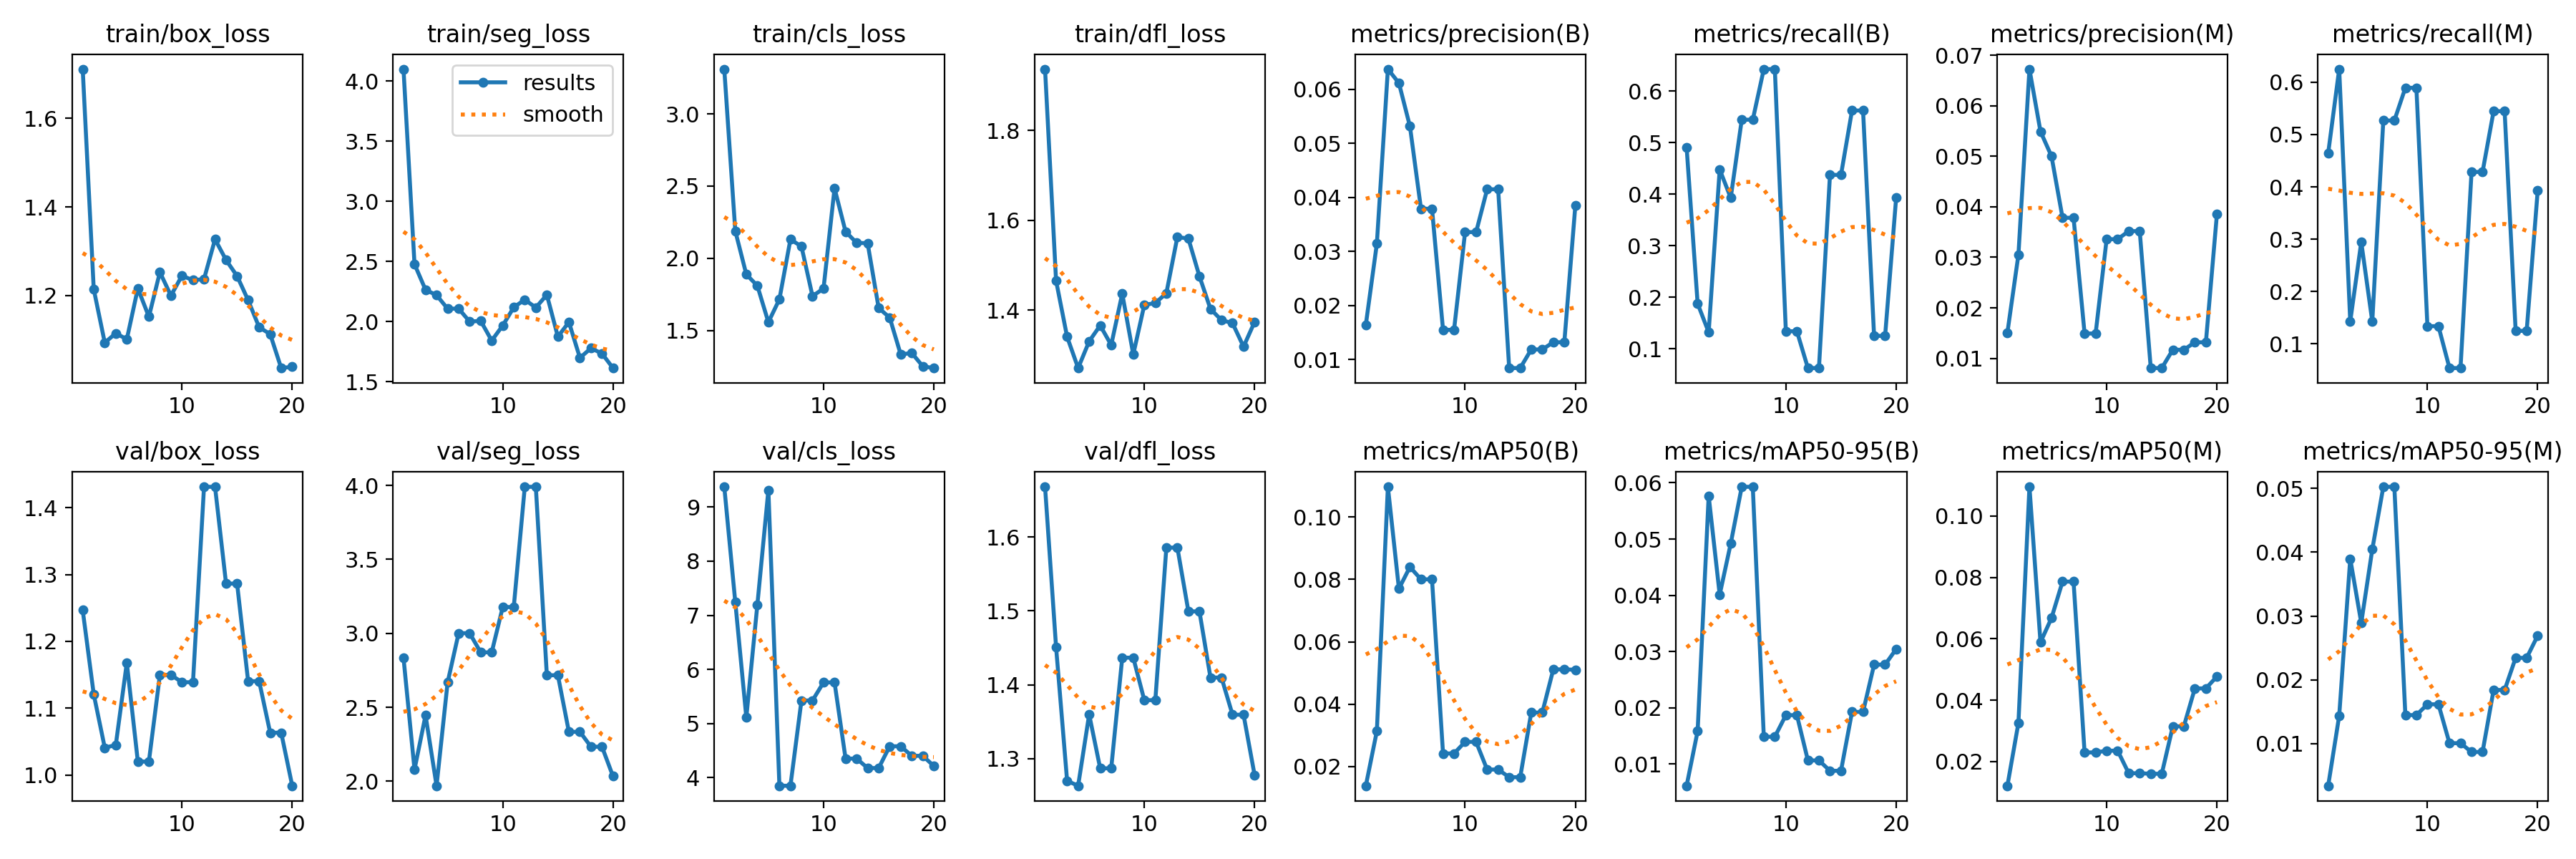

Values plotted in this chart, from the file beside it:
epoch, train/box_loss, train/seg_loss, train/cls_loss, train/dfl_loss, metrics/precision(B), metrics/recall(B), metrics/mAP50(B), metrics/mAP50-95(B), metrics/precision(M), metrics/recall(M), metrics/mAP50(M), metrics/mAP50-95(M), val/box_loss, val/seg_loss, val/cls_loss, val/dfl_loss, lr/pg0, lr/pg1, lr/pg2
1, 1.711, 4.099, 3.31, 1.936, 0.01642, 0.4911, 0.01383, 0.00615, 0.01508, 0.4643, 0.01209, 0.00336, 1.247, 2.836, 9.376, 1.668, 0.0001125, 0.0001125, 0.0001125
2, 1.214, 2.477, 2.189, 1.466, 0.03145, 0.1875, 0.03137, 0.01587, 0.0305, 0.625, 0.03256, 0.01434, 1.121, 2.079, 7.242, 1.451, 0.0002257, 0.0002257, 0.0002257
3, 1.093, 2.264, 1.888, 1.341, 0.06377, 0.132, 0.1097, 0.05767, 0.06724, 0.1429, 0.1095, 0.03898, 1.041, 2.446, 5.112, 1.27, 0.0003266, 0.0003266, 0.0003266
4, 1.115, 2.22, 1.81, 1.271, 0.06119, 0.4481, 0.07702, 0.04011, 0.05491, 0.2946, 0.05885, 0.02892, 1.045, 1.97, 7.192, 1.263, 0.0004151, 0.0004151, 0.0004151
5, 1.101, 2.108, 1.557, 1.331, 0.05317, 0.3929, 0.08398, 0.0492, 0.05, 0.1429, 0.06676, 0.04045, 1.168, 2.667, 9.316, 1.36, 0.0004912, 0.0004912, 0.0004912
6, 1.216, 2.108, 1.716, 1.366, 0.03791, 0.5446, 0.08002, 0.05929, 0.03782, 0.5268, 0.07863, 0.05027, 1.02, 3.001, 3.848, 1.287, 0.000555, 0.000555, 0.000555
7, 1.152, 2, 2.131, 1.323, 0.03791, 0.5446, 0.08002, 0.05929, 0.03782, 0.5268, 0.07863, 0.05027, 1.02, 3.001, 3.848, 1.287, 0.0006063, 0.0006063, 0.0006063
8, 1.253, 2.007, 2.082, 1.437, 0.01548, 0.6429, 0.02418, 0.01486, 0.01492, 0.5893, 0.02295, 0.01445, 1.15, 2.871, 5.424, 1.437, 0.0006453, 0.0006453, 0.0006453
9, 1.2, 1.843, 1.738, 1.302, 0.01548, 0.6429, 0.02418, 0.01486, 0.01492, 0.5893, 0.02295, 0.01445, 1.15, 2.871, 5.424, 1.437, 0.000672, 0.000672, 0.000672
10, 1.245, 1.968, 1.79, 1.412, 0.03358, 0.1339, 0.0279, 0.0187, 0.03358, 0.1339, 0.02352, 0.01614, 1.139, 3.178, 5.758, 1.379, 0.0006862, 0.0006862, 0.0006862
11, 1.234, 2.119, 2.485, 1.416, 0.03358, 0.1339, 0.0279, 0.0187, 0.03358, 0.1339, 0.02352, 0.01614, 1.139, 3.178, 5.758, 1.379, 0.0006312, 0.0006312, 0.0006312
12, 1.237, 2.183, 2.184, 1.438, 0.04151, 0.0625, 0.01903, 0.01065, 0.03518, 0.05392, 0.01617, 0.01004, 1.431, 3.99, 4.35, 1.586, 0.0006312, 0.0006312, 0.0006312
13, 1.327, 2.117, 2.107, 1.563, 0.04151, 0.0625, 0.01903, 0.01065, 0.03518, 0.05392, 0.01617, 0.01004, 1.431, 3.99, 4.35, 1.586, 0.0005694, 0.0005694, 0.0005694
14, 1.28, 2.223, 2.105, 1.559, 0.0084, 0.4375, 0.01657, 0.00881, 0.00808, 0.4286, 0.016, 0.00866, 1.286, 2.716, 4.175, 1.499, 0.0005075, 0.0005075, 0.0005075
15, 1.244, 1.875, 1.656, 1.476, 0.0084, 0.4375, 0.01657, 0.00881, 0.00808, 0.4286, 0.016, 0.00866, 1.286, 2.716, 4.175, 1.499, 0.0004456, 0.0004456, 0.0004456
16, 1.189, 1.996, 1.589, 1.403, 0.01184, 0.5625, 0.03729, 0.01928, 0.0117, 0.5446, 0.03145, 0.01839, 1.14, 2.334, 4.578, 1.41, 0.0003837, 0.0003837, 0.0003837
17, 1.128, 1.699, 1.334, 1.378, 0.01184, 0.5625, 0.03729, 0.01928, 0.0117, 0.5446, 0.03145, 0.01839, 1.14, 2.334, 4.578, 1.41, 0.0003219, 0.0003219, 0.0003219
18, 1.113, 1.78, 1.345, 1.371, 0.01318, 0.125, 0.05114, 0.02768, 0.01318, 0.125, 0.04382, 0.02343, 1.063, 2.233, 4.401, 1.359, 0.00026, 0.00026, 0.00026
19, 1.036, 1.735, 1.252, 1.319, 0.01318, 0.125, 0.05114, 0.02768, 0.01318, 0.125, 0.04382, 0.02343, 1.063, 2.233, 4.401, 1.359, 0.0001981, 0.0001981, 0.0001981
20, 1.039, 1.614, 1.24, 1.374, 0.03853, 0.3929, 0.05103, 0.03044, 0.03853, 0.3929, 0.0477, 0.02692, 0.984, 2.034, 4.213, 1.278, 0.0001363, 0.0001363, 0.0001363
